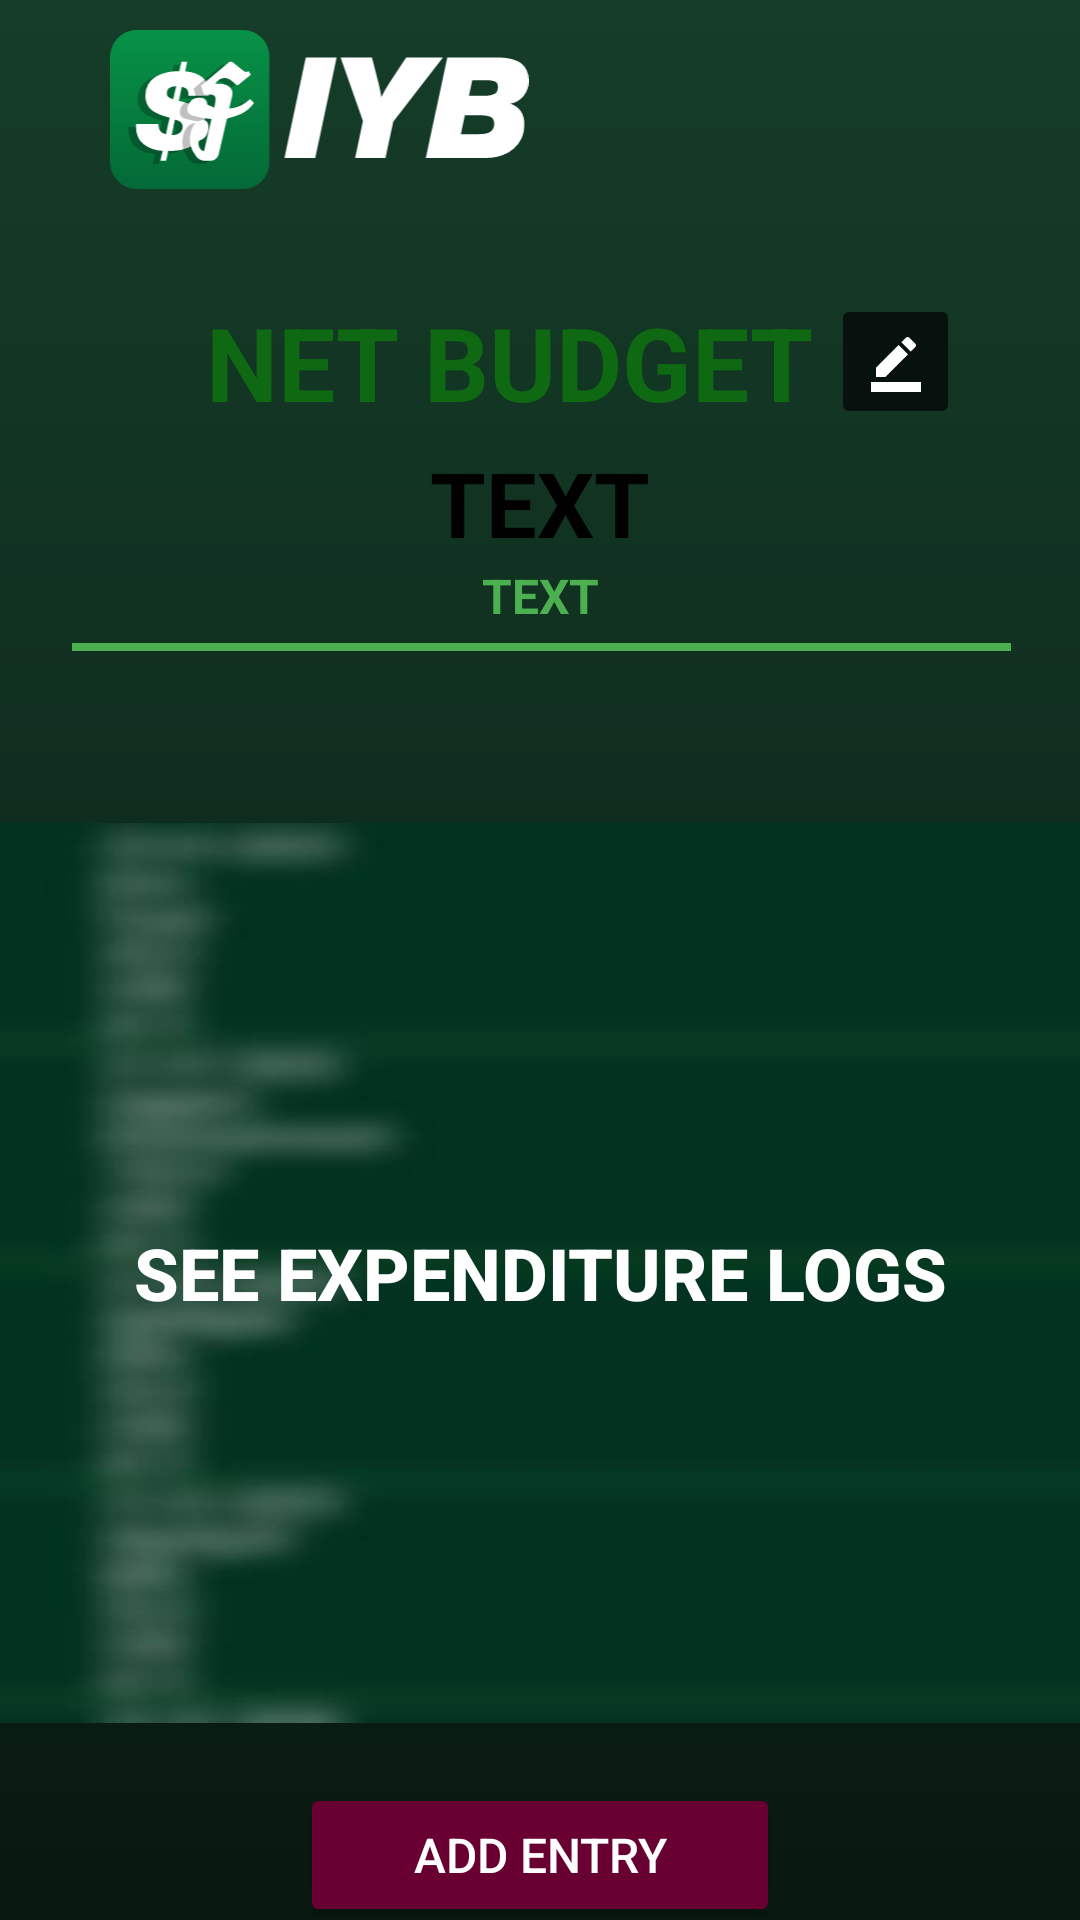

Reconstruct the res/layout file that produces this screen, plus the resources it refers to.
<!-- AndroidManifest.xml: application theme Theme.IYB_App -->
<!-- res/layout/main_menu.xml -->
<?xml version="1.0" encoding="utf-8"?>
<androidx.core.widget.NestedScrollView
    xmlns:android="http://schemas.android.com/apk/res/android"
    xmlns:app="http://schemas.android.com/apk/res-auto"
    xmlns:tools="http://schemas.android.com/tools"
    android:id="@+id/main"
    android:layout_width="match_parent"
    android:layout_height="match_parent"
    android:background="@drawable/green_background_layout"
    android:orientation="vertical"
    tools:context=".MainMenu"
    android:fillViewport="true">
<LinearLayout
    android:layout_width="match_parent"
    android:layout_height="wrap_content"
    android:baselineAligned="false"
    android:orientation="vertical"
    android:weightSum="9">

    <androidx.constraintlayout.widget.ConstraintLayout
        android:layout_width="match_parent"
        android:layout_height="0dp"
        android:layout_marginTop="10dp"
        android:layout_weight="1">

        <ImageView
            android:id="@+id/imageView7"
            android:layout_width="213dp"
            android:layout_height="53dp"
            app:layout_constraintBottom_toBottomOf="parent"
            app:layout_constraintStart_toStartOf="parent"
            app:layout_constraintTop_toTopOf="parent"
            app:srcCompat="@drawable/iyb_riel_dollar" />
    </androidx.constraintlayout.widget.ConstraintLayout>

    <androidx.constraintlayout.widget.ConstraintLayout
        android:layout_width="match_parent"
        android:layout_height="0dp"
        android:layout_margin="15dp"
        android:layout_weight="2"
        android:background="@drawable/rectangle">

        <ImageButton
            android:id="@+id/editBudgetButton"
            android:layout_width="43dp"
            android:layout_height="45dp"
            android:backgroundTint="#07110D"
            app:layout_constraintEnd_toEndOf="parent"
            app:layout_constraintHorizontal_bias="0.195"
            app:layout_constraintStart_toEndOf="@+id/textView14"
            app:layout_constraintTop_toTopOf="@+id/textView14"
            app:srcCompat="@drawable/edit_symbol_20" />

        <ProgressBar
            android:id="@+id/netBudgetBar"
            style="?android:attr/progressBarStyleHorizontal"
            android:layout_width="393dp"
            android:layout_height="21dp"
            android:layout_marginBottom="4dp"
            android:max="100"
            android:maxHeight="32dip"
            android:minHeight="32dip"
            android:paddingStart="40dp"
            android:paddingLeft="40dp"
            android:paddingTop="10dp"
            android:paddingEnd="40dp"
            android:paddingRight="40dp"
            android:paddingBottom="30dp"
            android:progress="100"
            android:progressBackgroundTint="#673AB7"
            android:progressTint="#4CAF50"
            app:layout_constraintBottom_toBottomOf="parent"
            app:layout_constraintEnd_toEndOf="parent"
            app:layout_constraintStart_toStartOf="parent"
            app:layout_constraintTop_toBottomOf="@+id/surplusText" />

        <TextView
            android:id="@+id/netBudgetText"
            android:layout_width="wrap_content"
            android:layout_height="wrap_content"
            android:text="TEXT"
            android:textAlignment="center"
            android:textColor="#000000"
            android:textSize="30sp"
            android:textStyle="bold"
            app:layout_constraintBottom_toTopOf="@+id/netBudgetBar"
            app:layout_constraintEnd_toEndOf="parent"
            app:layout_constraintStart_toStartOf="parent"
            app:layout_constraintTop_toBottomOf="@+id/textView14"
            app:layout_constraintVertical_bias="0.132" />

        <TextView
            android:id="@+id/surplusText"
            android:layout_width="wrap_content"
            android:layout_height="wrap_content"
            android:layout_marginBottom="5dp"
            android:text="TEXT"
            android:textAlignment="center"
            android:textColor="#4CAF50"
            android:textSize="16sp"
            android:textStyle="bold"
            app:layout_constraintBottom_toTopOf="@+id/netBudgetBar"
            app:layout_constraintEnd_toEndOf="parent"
            app:layout_constraintStart_toStartOf="parent"
            app:layout_constraintTop_toBottomOf="@+id/netBudgetText" />

        <TextView
            android:id="@+id/textView14"
            android:layout_width="wrap_content"
            android:layout_height="wrap_content"
            android:layout_marginTop="20dp"
            android:text="NET BUDGET"
            android:textAlignment="center"
            android:textColor="#0F6913"
            android:textSize="34sp"
            android:textStyle="bold"
            app:layout_constraintEnd_toEndOf="parent"
            app:layout_constraintHorizontal_bias="0.421"
            app:layout_constraintStart_toStartOf="parent"
            app:layout_constraintTop_toTopOf="parent" />
    </androidx.constraintlayout.widget.ConstraintLayout>

    <androidx.constraintlayout.widget.ConstraintLayout
        android:layout_width="match_parent"
        android:layout_height="0dp"
        android:layout_weight="3"
        android:layout_marginVertical="20dp">

        <androidx.appcompat.widget.AppCompatButton
            android:id="@+id/openLogsButton"
            android:layout_width="match_parent"
            android:layout_height="300dp"
            android:text="SEE EXPENDITURE LOGS"
            android:background="@drawable/logs_button"
            android:textSize="24sp"
            android:textStyle="bold"
            android:textColor="@color/white"
            app:cornerRadius="10dp"
            app:layout_constraintBottom_toBottomOf="parent"
            app:layout_constraintEnd_toEndOf="parent"
            app:layout_constraintStart_toStartOf="parent"
            app:layout_constraintTop_toTopOf="parent" />
    </androidx.constraintlayout.widget.ConstraintLayout>

    <androidx.constraintlayout.widget.ConstraintLayout
        android:layout_width="match_parent"
        android:layout_height="0dp"
        android:layout_weight="3">

        <Button
            android:id="@+id/addEntryButton"
            android:layout_width="match_parent"
            android:layout_height="wrap_content"
            android:layout_marginBottom="60dp"
            android:layout_marginEnd="100dp"
            android:layout_marginStart="100dp"
            android:textColor="@color/white"
            android:backgroundTint="@drawable/button_state_colors"
            android:text="ADD ENTRY"
            android:textSize="16sp"
            app:cornerRadius="10dp"
            app:layout_constraintBottom_toTopOf="@+id/analyticsButton"
            app:layout_constraintEnd_toEndOf="parent"
            app:layout_constraintStart_toStartOf="parent"
            app:layout_constraintTop_toTopOf="parent" />

        <Button
            android:id="@+id/analyticsButton"
            android:layout_width="365dp"
            android:layout_height="75dp"
            android:layout_marginBottom="64dp"
            android:backgroundTint="#07110D"
            android:text="SEE ANALYTICS"
            android:textSize="20sp"
            android:textStyle="bold"
            app:cornerRadius="10dp"
            android:textColor="@color/white"
            app:layout_constraintBottom_toBottomOf="parent"
            app:layout_constraintEnd_toEndOf="parent"
            app:layout_constraintStart_toStartOf="parent" />

    </androidx.constraintlayout.widget.ConstraintLayout>
</LinearLayout>
</androidx.core.widget.NestedScrollView>
<!-- resources referenced by this layout -->
<resources>
  <color name="white">#FFFFFFFF</color>
  <!-- drawable button_state_colors (drawable) -->
  <?xml version="1.0" encoding="utf-8"?>
  <selector xmlns:android="http://schemas.android.com/apk/res/android">
      <item android:state_enabled="true" android:color="#680031" />
      <item android:state_enabled="false" android:color="#DD4D4D4D" />
  </selector>
  <!-- drawable edit_symbol_20 (drawable) -->
  <vector xmlns:android="http://schemas.android.com/apk/res/android" android:height="20dp" android:tint="#FFFFFF" android:viewportHeight="24" android:viewportWidth="24" android:width="20dp">
        
      <path android:fillColor="@android:color/white" android:pathData="M22,24H2v-4h20V24zM13.06,5.19l3.75,3.75L7.75,18H4v-3.75L13.06,5.19zM17.88,7.87l-3.75,-3.75l1.83,-1.83c0.39,-0.39 1.02,-0.39 1.41,0l2.34,2.34c0.39,0.39 0.39,1.02 0,1.41L17.88,7.87z"/>
      
  </vector>
  <!-- drawable green_background_layout (drawable) -->
  <vector xmlns:android="http://schemas.android.com/apk/res/android"
      xmlns:aapt="http://schemas.android.com/aapt"
      android:width="108dp"
      android:height="108dp"
      android:viewportWidth="105"
      android:viewportHeight="105">
    <path
        android:pathData="M0,0h105v105h-105z">
      <aapt:attr name="android:fillColor">
        <gradient 
            android:startX="52.5"
            android:startY="0"
            android:endX="52.5"
            android:endY="105"
            android:type="linear">
          <item android:offset="0" android:color="#153d29"/>
          <item android:offset="1" android:color="#081810"/>
        </gradient>
      </aapt:attr>
    </path>
  </vector>
  <!-- drawable iyb_riel_dollar: png bitmap (drawable, 49445 bytes) -->
  <!-- drawable logs_button: jpg bitmap (drawable, 4208 bytes) -->
  <style name="Theme.IYB_App" parent="Base.Theme.IYB_App" />
  <style name="Base.Theme.IYB_App" parent="Theme.Material3.DayNight.NoActionBar">
          
          
      </style>
</resources>
